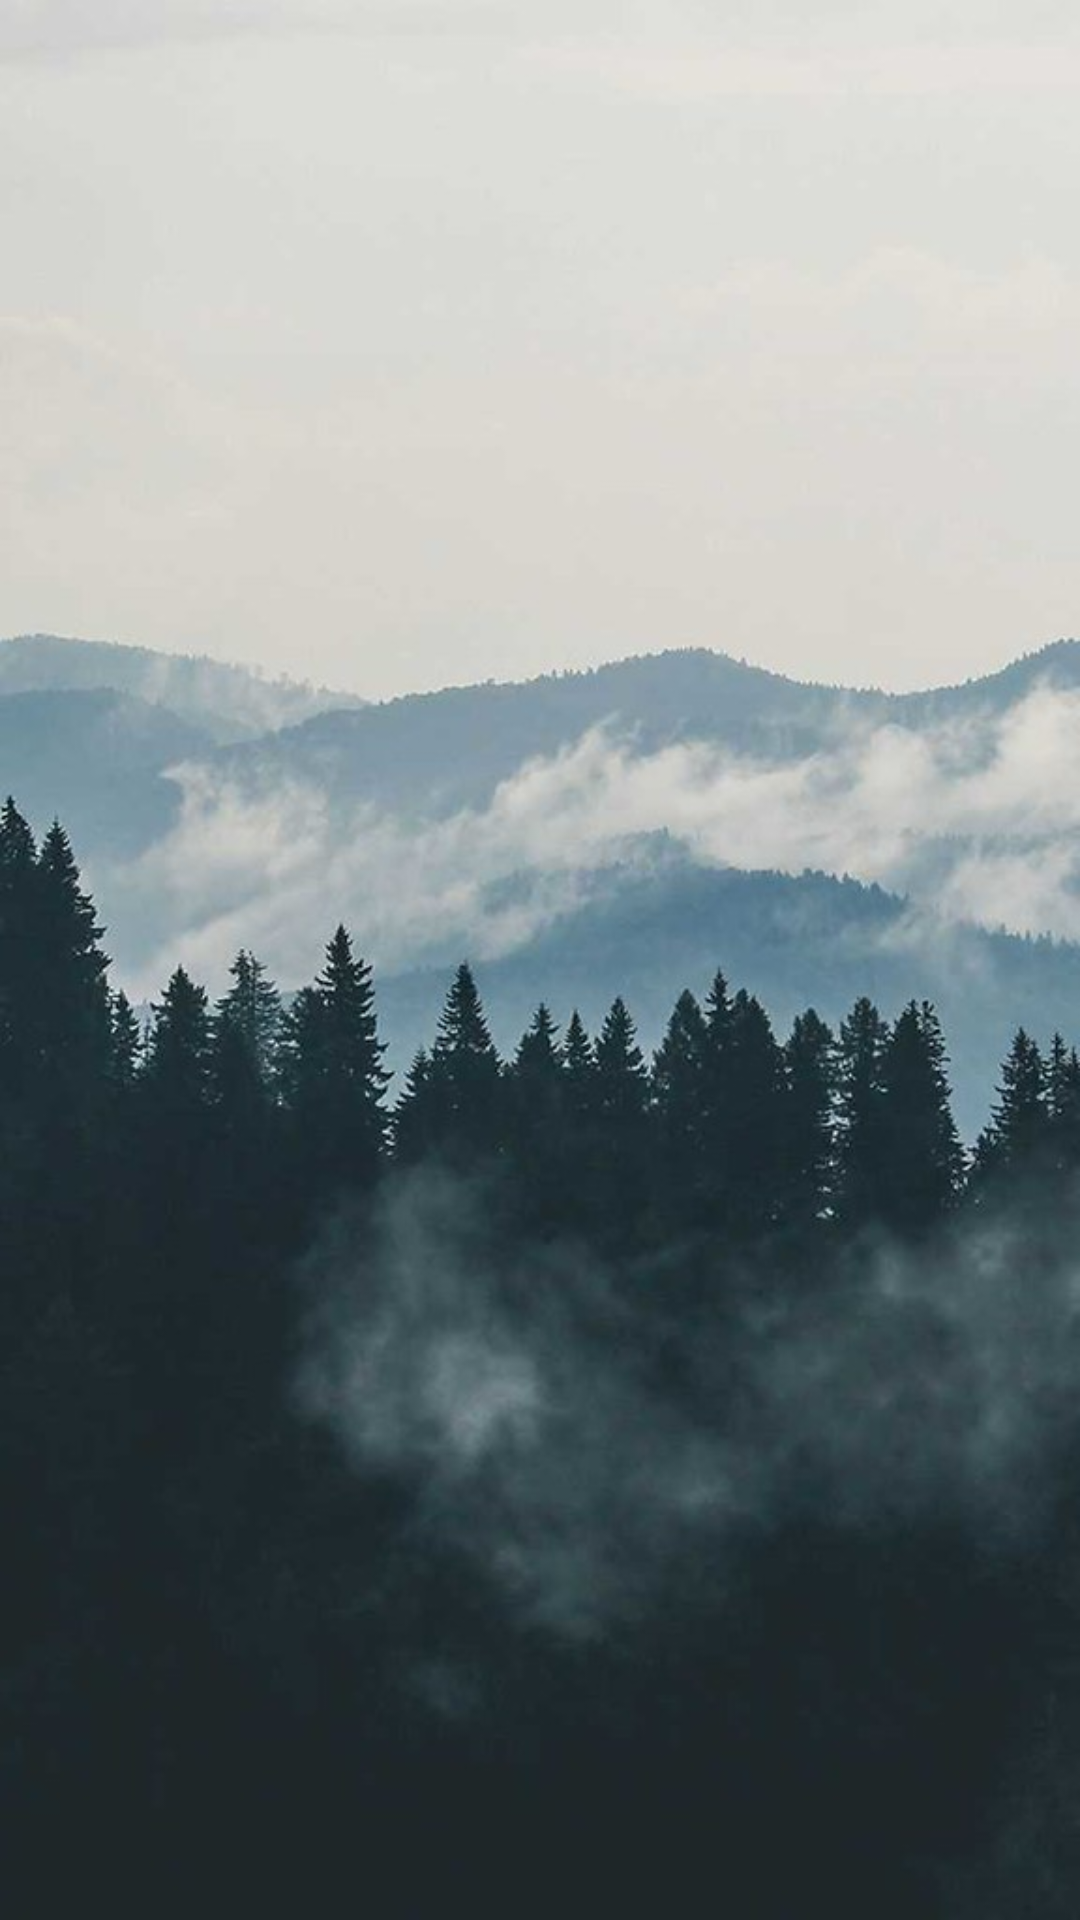

Write the Android layout XML for this screen, with the resource values it uses.
<!-- AndroidManifest.xml: application theme AppTheme -->
<!-- res/layout/activity_departures.xml -->
<?xml version="1.0" encoding="utf-8"?>
<LinearLayout xmlns:android="http://schemas.android.com/apk/res/android"
    xmlns:app="http://schemas.android.com/apk/res-auto"
    xmlns:tools="http://schemas.android.com/tools"
    android:layout_width="match_parent"
    android:layout_height="match_parent"
    tools:context=".DeparturesActivity"
    android:background="@drawable/nature_wallpaperv2">
    <ProgressBar
        android:id="@+id/RecProgress"
        android:layout_width="wrap_content"
        android:layout_height="wrap_content"
        style="@style/Widget.AppCompat.ProgressBar"
        android:layout_gravity="center"
        android:visibility="gone">
    </ProgressBar>
    <androidx.recyclerview.widget.RecyclerView
        android:layout_width="match_parent"
        android:layout_height="match_parent"
        android:id="@+id/recyclerView"/>
</LinearLayout>
<!-- resources referenced by this layout -->
<resources>
  <!-- drawable nature_wallpaperv2: png bitmap (drawable, 51737 bytes) -->
  <style name="AppTheme" parent="Theme.AppCompat.Light.DarkActionBar">
          
          <item name="colorPrimary">@color/colorPrimary</item>
          <item name="colorPrimaryDark">@color/colorPrimaryDark</item>
          <item name="colorAccent">@color/colorAccent</item>
          <item name="windowNoTitle">true</item>
      </style>
  <color name="colorPrimary">#6200EE</color>
  <color name="colorPrimaryDark">#3700B3</color>
  <color name="colorAccent">#03DAC5</color>
</resources>
